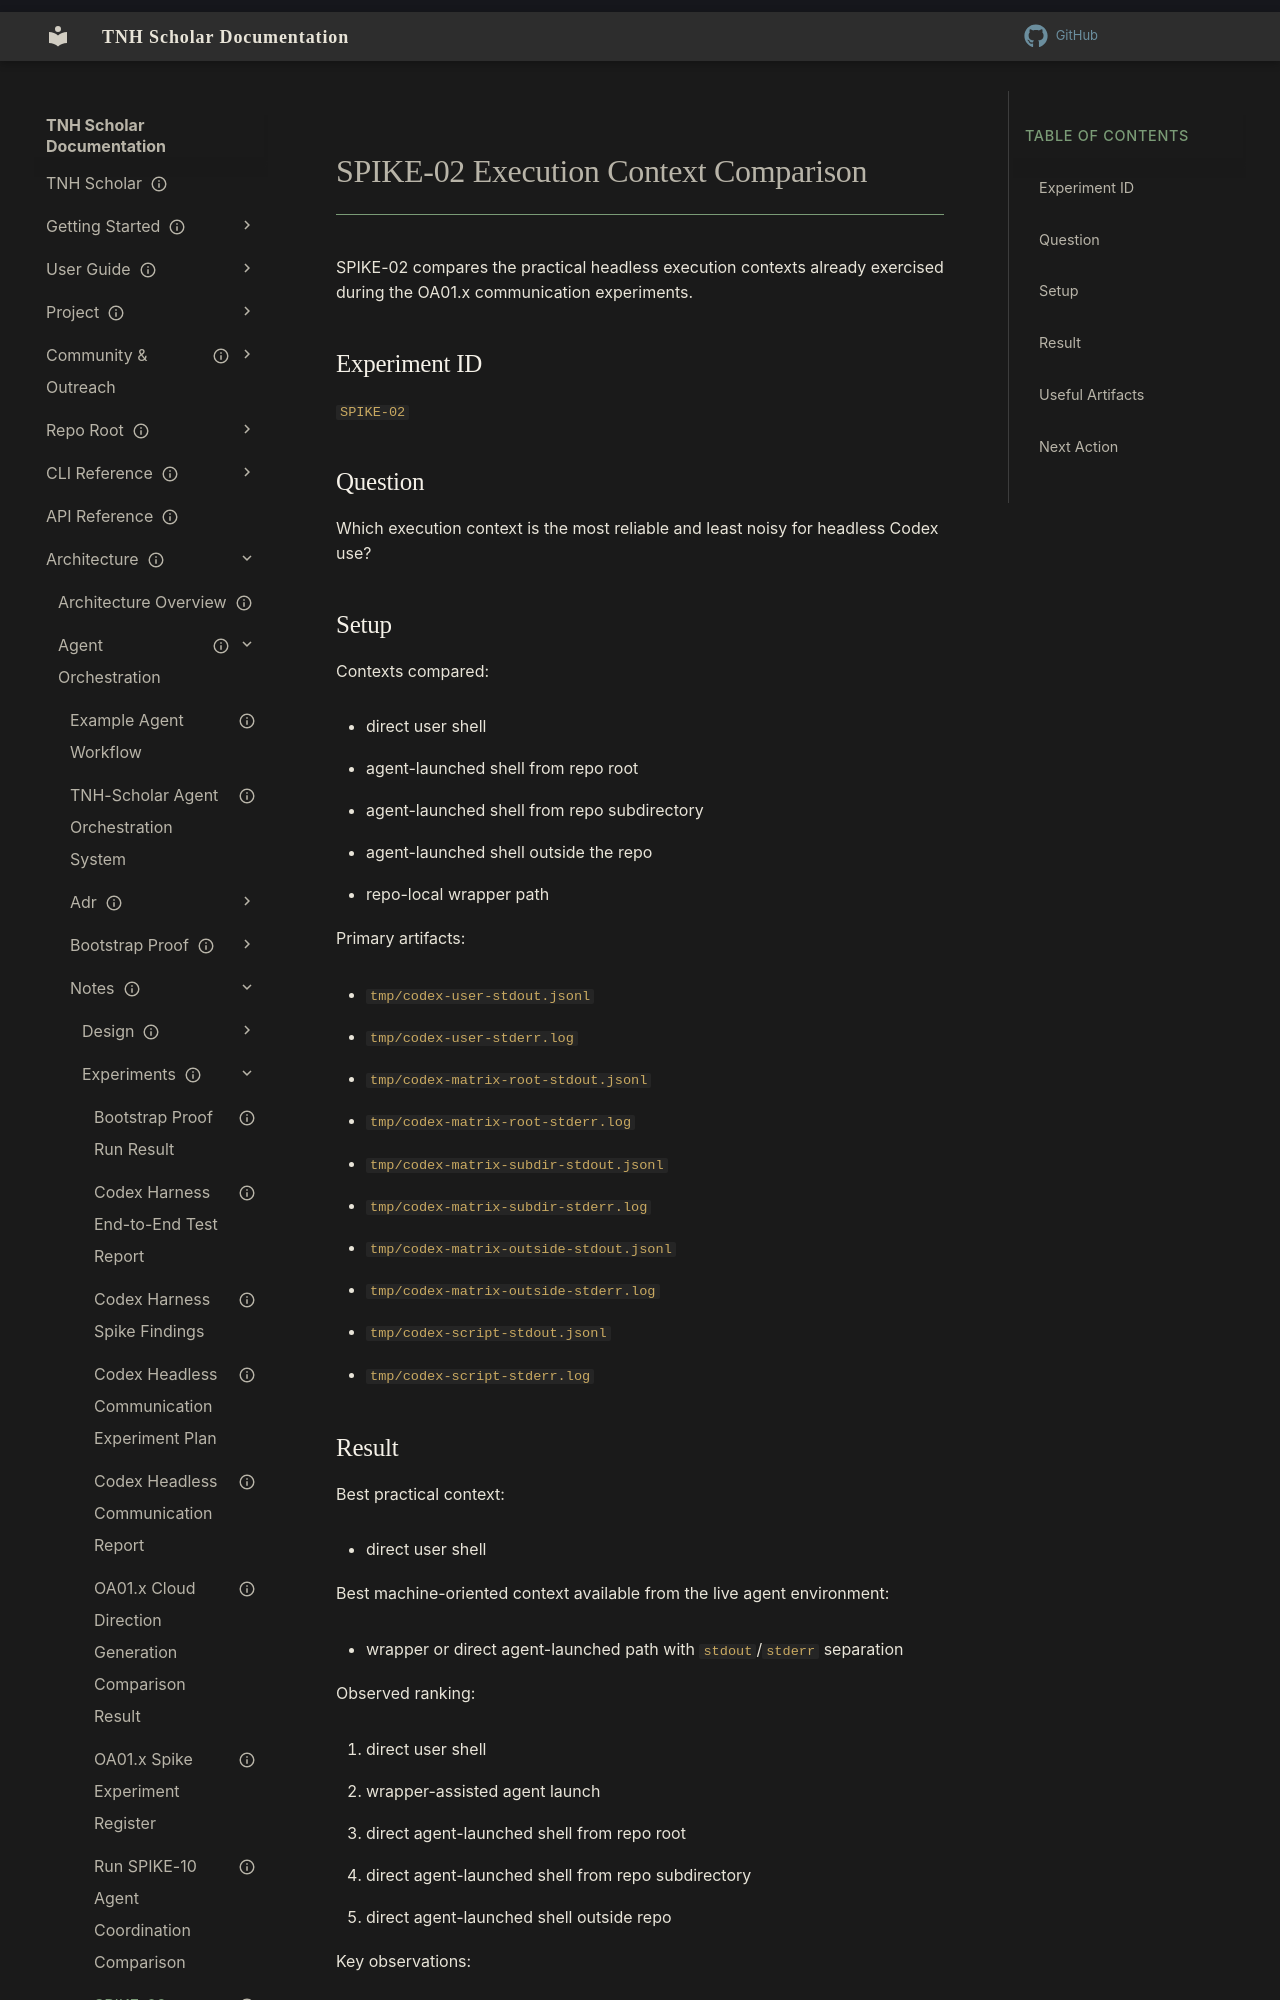

repository: aaronksolomon/tnh-scholar · page: architecture/agent-orchestration/notes/experiments/spike-02-execution-context-comparison/index.html · generator: mkdocs

---
title: "SPIKE-02 Execution Context Comparison"
description: "Lightweight result note comparing headless Codex execution contexts for noise, reliability, and practical usability."
owner: ""
author: "Codex"
status: current
created: "2026-04-15"
updated: "2026-04-15"
---

# SPIKE-02 Execution Context Comparison

SPIKE-02 compares the practical headless execution contexts already exercised during the OA01.x communication experiments.

## Experiment ID

`SPIKE-02`

## Question

Which execution context is the most reliable and least noisy for headless Codex use?
